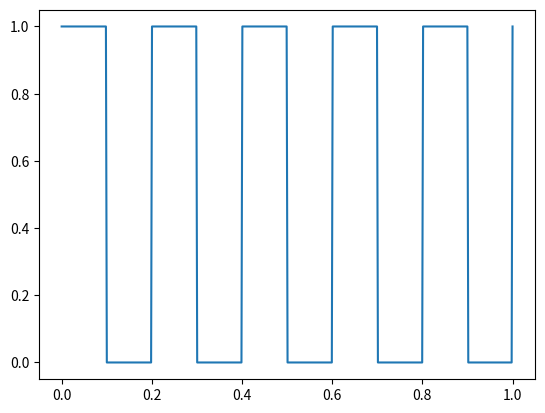

Python code for this plot:
import numpy as np
import matplotlib.pyplot as plt
from scipy import signal

# Definir el tiempo de muestreo
t = np.linspace(0, 1, 500, endpoint=True)

# Generar la señal cuadrada
senal_cuadrada = signal.square(2 * np.pi * 5 * t)

cuadrada = []
for signal in senal_cuadrada:
    if signal == 1:
        valor_cuad = 1
    else:
        valor_cuad = 0
    cuadrada.append(valor_cuad)
cuadrada = np.array(cuadrada)

# Graficar la señal cuadrada
plt.plot(t, cuadrada)
plt.show()
